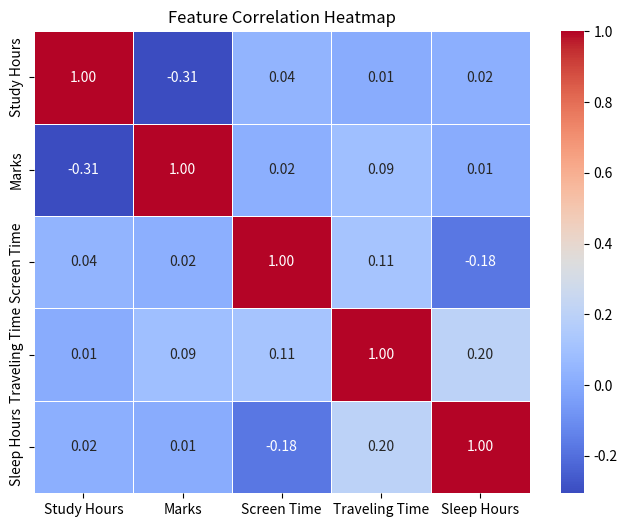

This figure's Python source:
import numpy as np
import pandas as pd
import seaborn as sns
import matplotlib.pyplot as plt

np.random.seed(42)
data = {
    "Study Hours": np.random.randint(1, 10, 50),
    "Marks": np.random.randint(30, 100, 50),
    "Screen Time": np.random.randint(1, 7, 50),
    "Traveling Time": np.random.randint(0, 3, 50),
    "Sleep Hours": np.random.randint(4, 10, 50),
}
df = pd.DataFrame(data)
corr = df.corr()
plt.figure(figsize=(8, 6))
sns.heatmap(corr, annot=True, cmap='coolwarm', fmt=".2f", linewidths=0.5)
plt.title("Feature Correlation Heatmap")
plt.show()

